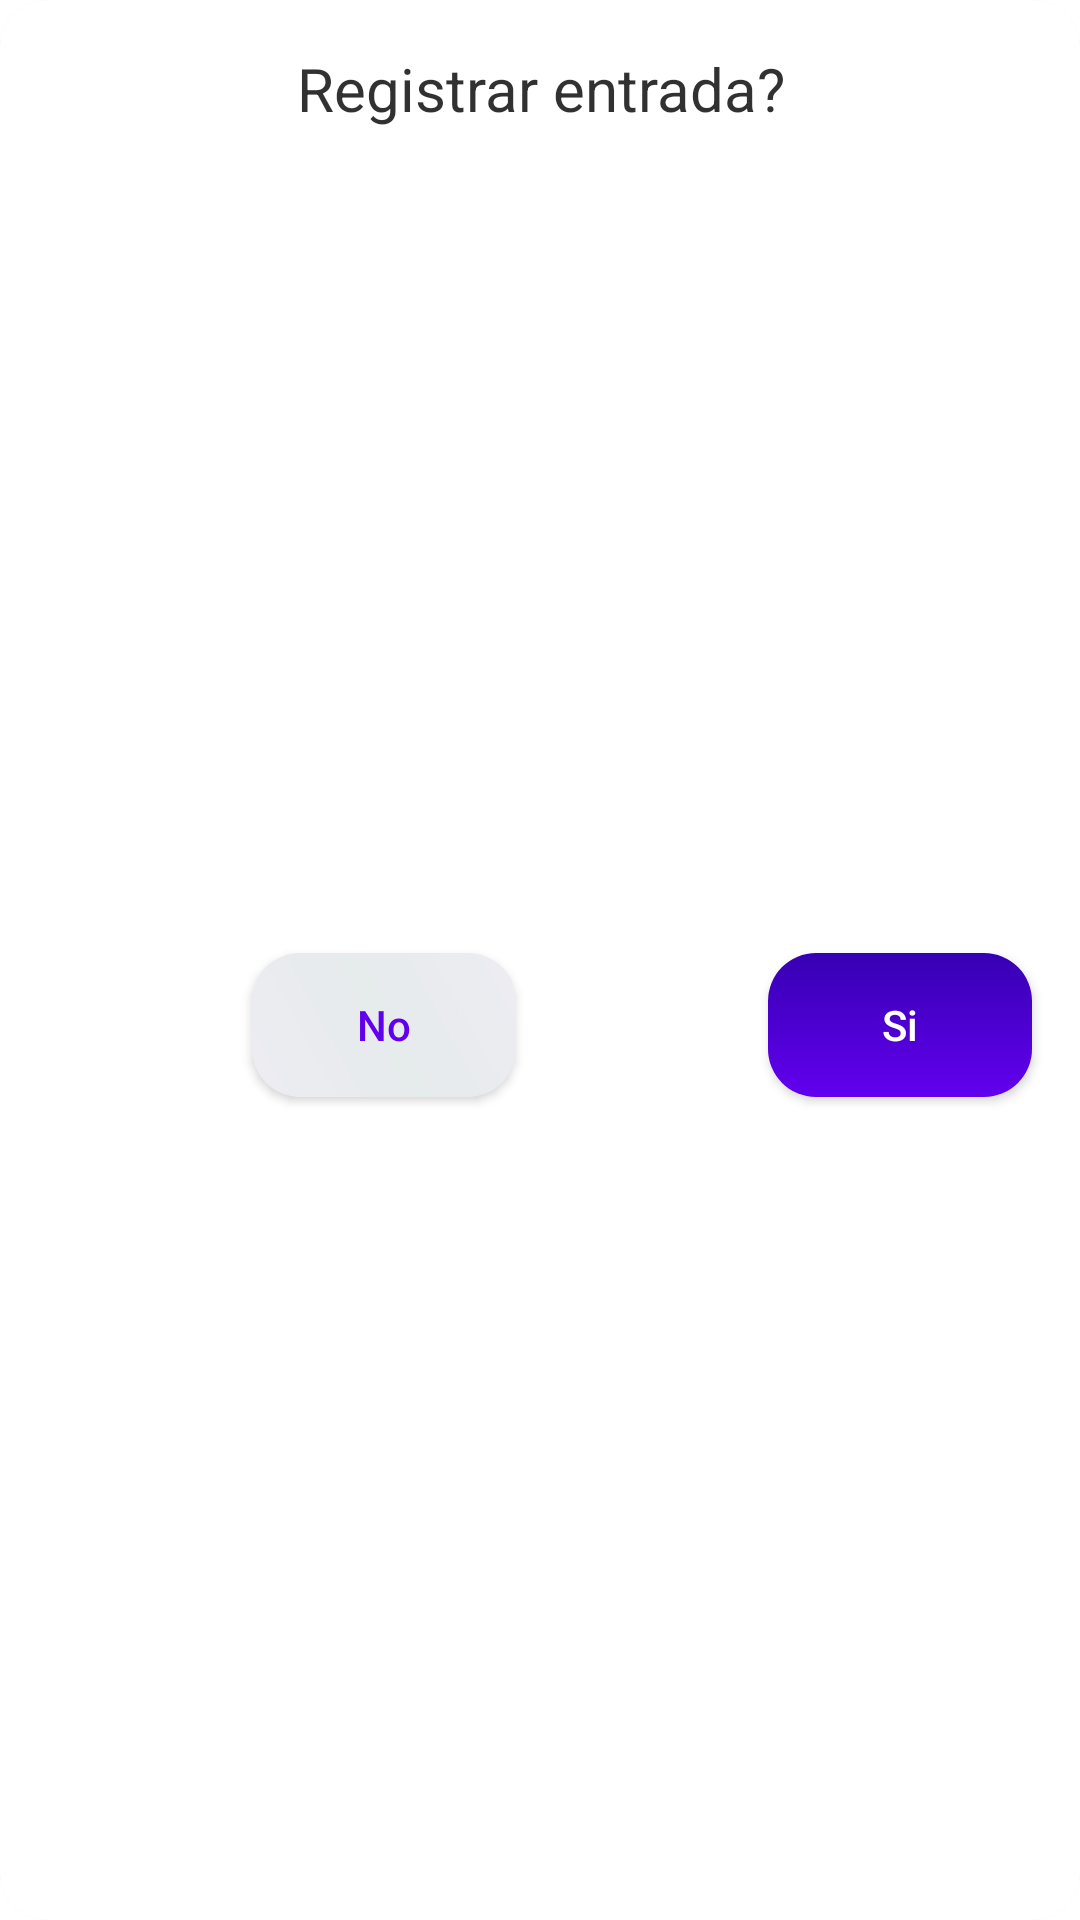

Android layout source for this screen:
<!-- AndroidManifest.xml: application theme AppTheme -->
<!-- res/layout/dialog_fragment_add_input.xml -->
<?xml version="1.0" encoding="utf-8"?>
<androidx.constraintlayout.widget.ConstraintLayout xmlns:android="http://schemas.android.com/apk/res/android"
    xmlns:app="http://schemas.android.com/apk/res-auto"
    xmlns:tools="http://schemas.android.com/tools"
    android:layout_width="wrap_content"
    android:layout_height="wrap_content"
    android:background="@drawable/bg_rounded_white">


    <TextView
        android:id="@+id/add_input_message"
        android:layout_width="200dp"
        android:layout_height="wrap_content"
        android:layout_margin="@dimen/spacing_normal"
        android:text="Registrar entrada?"
        android:textColor="@color/text_primary"
        android:textAlignment="center"
        android:textSize="20sp"
        app:layout_constraintEnd_toEndOf="parent"
        app:layout_constraintStart_toStartOf="parent"
        app:layout_constraintTop_toTopOf="parent" />

    <Button
        android:id="@+id/btn_dismiss"
        android:layout_width="wrap_content"
        android:layout_height="wrap_content"
        android:layout_margin="@dimen/spacing_normal"
        android:layout_marginTop="32dp"
        android:background="@drawable/bg_screen_gradient"
        android:text="No"
        android:textAllCaps="false"
        android:textColor="@color/colorPrimary"
        app:layout_constraintBottom_toBottomOf="parent"
        app:layout_constraintEnd_toStartOf="@+id/btn_add_input"
        app:layout_constraintStart_toStartOf="parent"
        app:layout_constraintTop_toBottomOf="@+id/add_input_message" />

    <Button
        android:id="@+id/btn_add_input"
        android:layout_width="wrap_content"
        android:layout_height="wrap_content"
        android:layout_margin="@dimen/spacing_normal"
        android:layout_marginTop="32dp"
        android:background="@drawable/bg_rounded_primary"
        android:text="Si"
        android:textAllCaps="false"
        android:textColor="@android:color/white"
        app:layout_constraintBottom_toBottomOf="parent"
        app:layout_constraintEnd_toEndOf="parent"
        app:layout_constraintTop_toBottomOf="@+id/add_input_message" />


</androidx.constraintlayout.widget.ConstraintLayout>
<!-- resources referenced by this layout -->
<resources>
  <color name="colorPrimary">#6200EE</color>
  <color name="text_primary">#CE000000</color>
  <dimen name="spacing_normal">16dp</dimen>
  <!-- drawable bg_rounded_primary (drawable) -->
  <?xml version="1.0" encoding="UTF-8"?>
  <shape xmlns:android="http://schemas.android.com/apk/res/android">
      <gradient
          android:angle="90"
          android:startColor="@color/colorPrimary"
          android:endColor="@color/colorPrimaryDark"
          android:type="linear" />
      <corners android:radius="16dp"/>
      <padding android:left="0dp" android:top="0dp" android:right="0dp" android:bottom="0dp" />
  </shape>
  <!-- drawable bg_rounded_white (drawable) -->
  <?xml version="1.0" encoding="UTF-8"?>
  <shape xmlns:android="http://schemas.android.com/apk/res/android">
      <solid android:color="@android:color/white"/>
      <corners android:radius="@dimen/corner_radio_normal"/>
      <padding android:left="0dp" android:top="0dp" android:right="0dp" android:bottom="0dp" />
  </shape>
  <!-- drawable bg_screen_gradient (drawable) -->
  <?xml version="1.0" encoding="UTF-8"?>
  <shape xmlns:android="http://schemas.android.com/apk/res/android">
      <gradient
          android:angle="45"
          android:startColor="@color/screen_background"
          android:centerColor="@color/screen_background_2"
          android:endColor="@color/screen_background"
          android:type="linear" />
      <corners android:radius="@dimen/corner_radio_normal"/>
      <padding android:left="0dp" android:top="0dp" android:right="0dp" android:bottom="0dp" />
  </shape>
  <style name="AppTheme" parent="Theme.AppCompat.Light.DarkActionBar">
          
          <item name="colorPrimary">@color/colorPrimary</item>
          <item name="colorPrimaryDark">@color/colorPrimaryDark</item>
          <item name="colorAccent">@color/colorAccent</item>
          <item name="android:windowTranslucentStatus">true</item>
          <item name="android:windowBackground">@drawable/bg_screen_gradient</item>
      </style>
  <color name="colorPrimaryDark">#3700B3</color>
  <dimen name="corner_radio_normal">16dp</dimen>
  <color name="screen_background">#EDECF2</color>
  <color name="screen_background_2">#E6EBEC</color>
  <color name="colorAccent">#F38258</color>
</resources>
